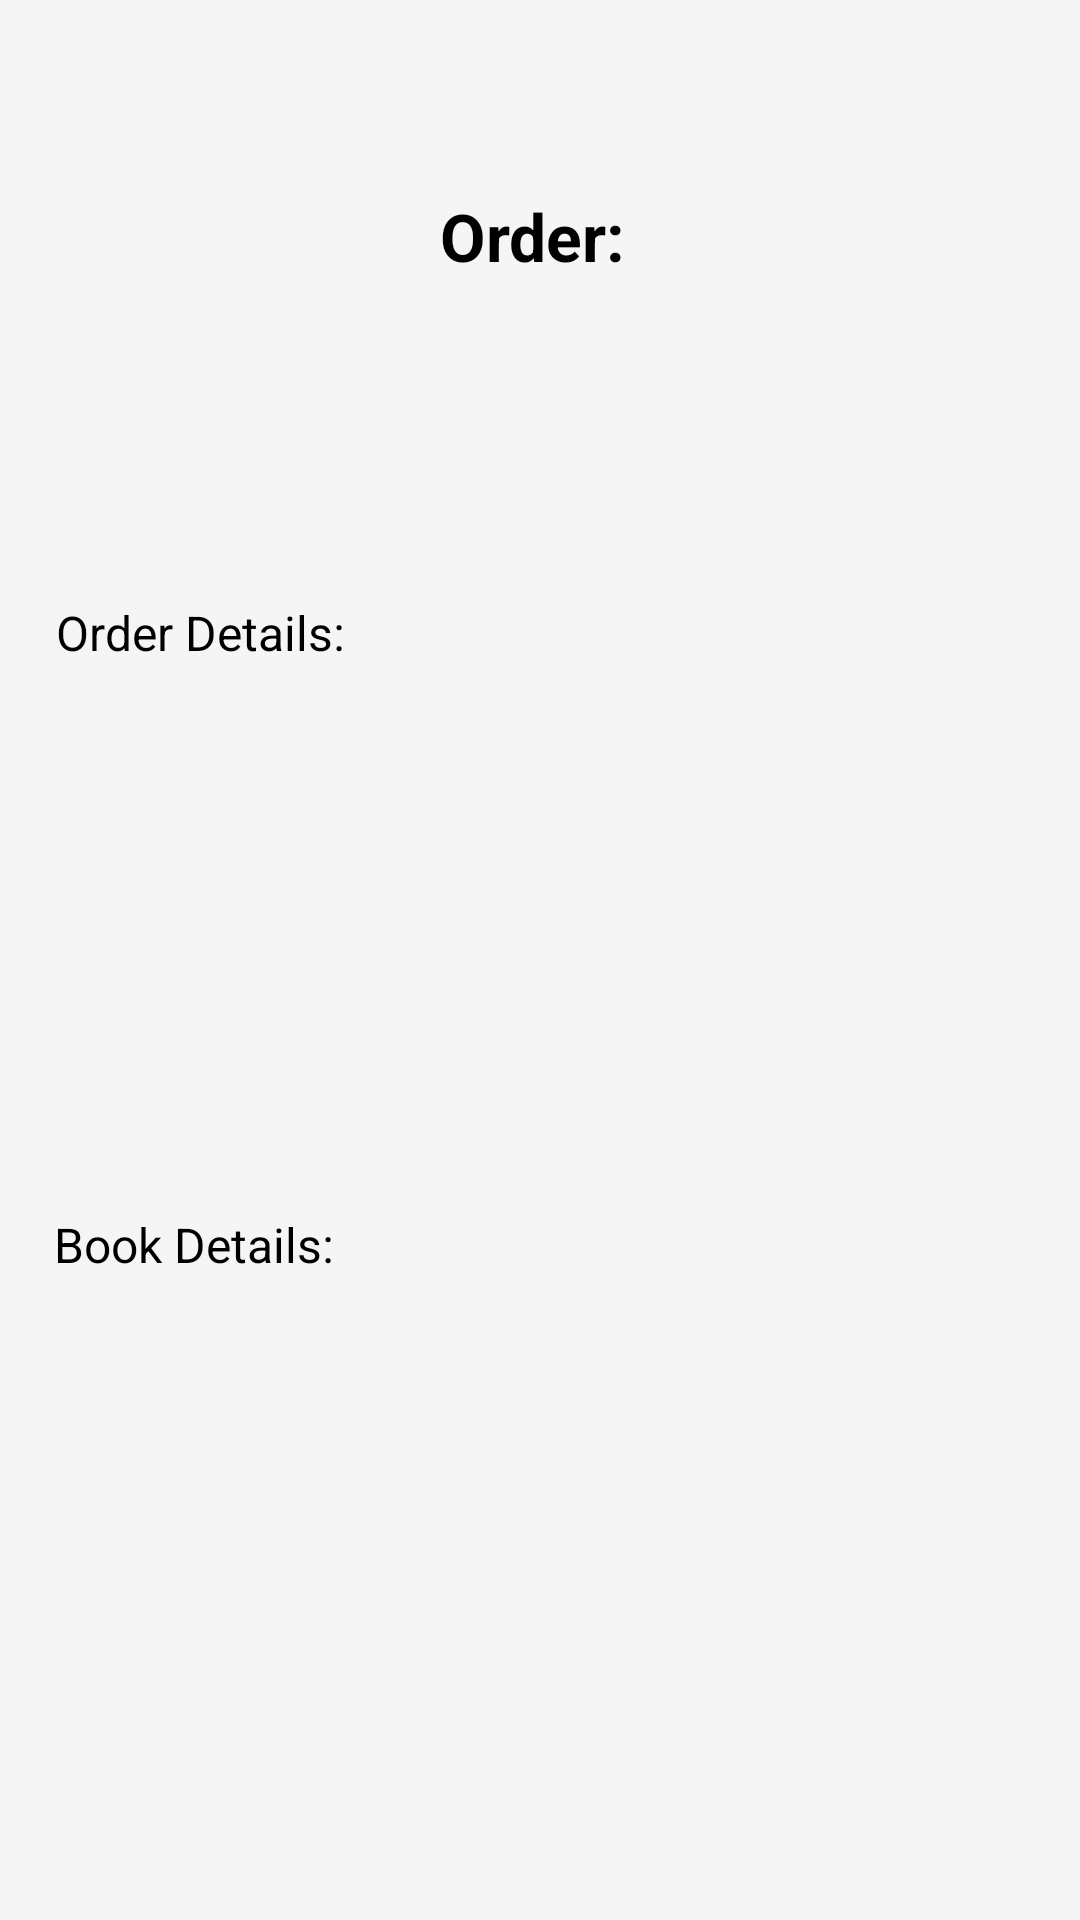

This screen was rendered from an Android layout file. Write that file and the resources it references.
<!-- AndroidManifest.xml: application theme AppTheme -->
<!-- res/layout/activity_display_order.xml -->
<?xml version="1.0" encoding="utf-8"?>
<androidx.constraintlayout.widget.ConstraintLayout xmlns:android="http://schemas.android.com/apk/res/android"
    xmlns:app="http://schemas.android.com/apk/res-auto"
    xmlns:tools="http://schemas.android.com/tools"
    android:id="@+id/main"
    android:layout_width="match_parent"
    android:layout_height="match_parent"
    tools:context=".displayOrder">

    <TextView
        android:id="@+id/idTextView2"
        android:layout_width="360dp"
        android:layout_height="52dp"
        android:layout_marginTop="64dp"
        android:text="Order: "
        android:textAlignment="center"
        android:textSize="22sp"
        android:textStyle="bold"
        app:layout_constraintEnd_toEndOf="parent"
        app:layout_constraintStart_toStartOf="parent"
        app:layout_constraintTop_toTopOf="parent" />

    <TextView
        android:id="@+id/bookDetailsTV2"
        android:layout_width="325dp"
        android:layout_height="123dp"
        android:layout_marginTop="72dp"
        android:text="Book Details:"
        android:textSize="16sp"
        app:layout_constraintEnd_toEndOf="parent"
        app:layout_constraintHorizontal_bias="0.511"
        app:layout_constraintStart_toStartOf="parent"
        app:layout_constraintTop_toBottomOf="@+id/orderDetailsTextView2" />

    <TextView
        android:id="@+id/orderDetailsTextView2"
        android:layout_width="323dp"
        android:layout_height="132dp"
        android:layout_marginTop="84dp"
        android:text="Order Details:"
        android:textSize="16sp"
        app:layout_constraintEnd_toEndOf="parent"
        app:layout_constraintStart_toStartOf="parent"
        app:layout_constraintTop_toBottomOf="@+id/idTextView2" />

</androidx.constraintlayout.widget.ConstraintLayout>
<!-- resources referenced by this layout -->
<resources>
  <style name="AppTheme" parent="Theme.AppCompat.Light.NoActionBar">
          
          <item name="android:windowBackground">@color/light_gray</item>
          <item name="android:textColor">@color/black</item> 
          <item name="colorPrimary">@color/primary_blue</item> 
          <item name="colorPrimaryDark">@color/primary_blue</item> 
          <item name="colorAccent">@color/primary_blue</item> 
          <item name="android:buttonStyle">@style/PrimaryButtonStyle</item>
          <item name="android:textAppearance">@style/AppTextAppearance</item>
          <item name="alertDialogTheme">@style/AlertDialogTheme</item>
  
  
      </style>
  <color name="light_gray">#F5F5F5</color>
  <color name="black">#FF000000</color>
  <color name="primary_blue">#3F51B5</color>
  <style name="PrimaryButtonStyle" parent="Widget.AppCompat.Button">
          <item name="android:background">@drawable/primary_button_background</item>
          <item name="android:textColor">@android:color/white</item>
          <item name="android:textAppearance">@style/TextAppearance.AppCompat.Button</item>
          <item name="android:textAllCaps">false</item>
          <item name="android:textSize">20dp</item>
          
          <item name="android:paddingStart">16dp</item>
          <item name="android:paddingEnd">16dp</item>
          <item name="android:paddingTop">12dp</item>
          <item name="android:paddingBottom">12dp</item>
          
          <item name="android:radius">4dp</item>
      </style>
  <style name="AppTextAppearance">
          <item name="android:fontFamily">sans-serif</item>
      </style>
  <style name="AlertDialogTheme" parent="Theme.AppCompat.Light.Dialog.Alert">
          <item name="colorAccent">@color/primary_blue</item> 
          
      </style>
  <!-- drawable primary_button_background (drawable) -->
  <?xml version="1.0" encoding="utf-8"?>
  <shape xmlns:android="http://schemas.android.com/apk/res/android">
      
      <gradient
          android:startColor="#3F51B5"
          android:endColor="#303F9F"
          android:angle="90"/>
      
      <corners android:radius="8dp"/>
  </shape>
</resources>
